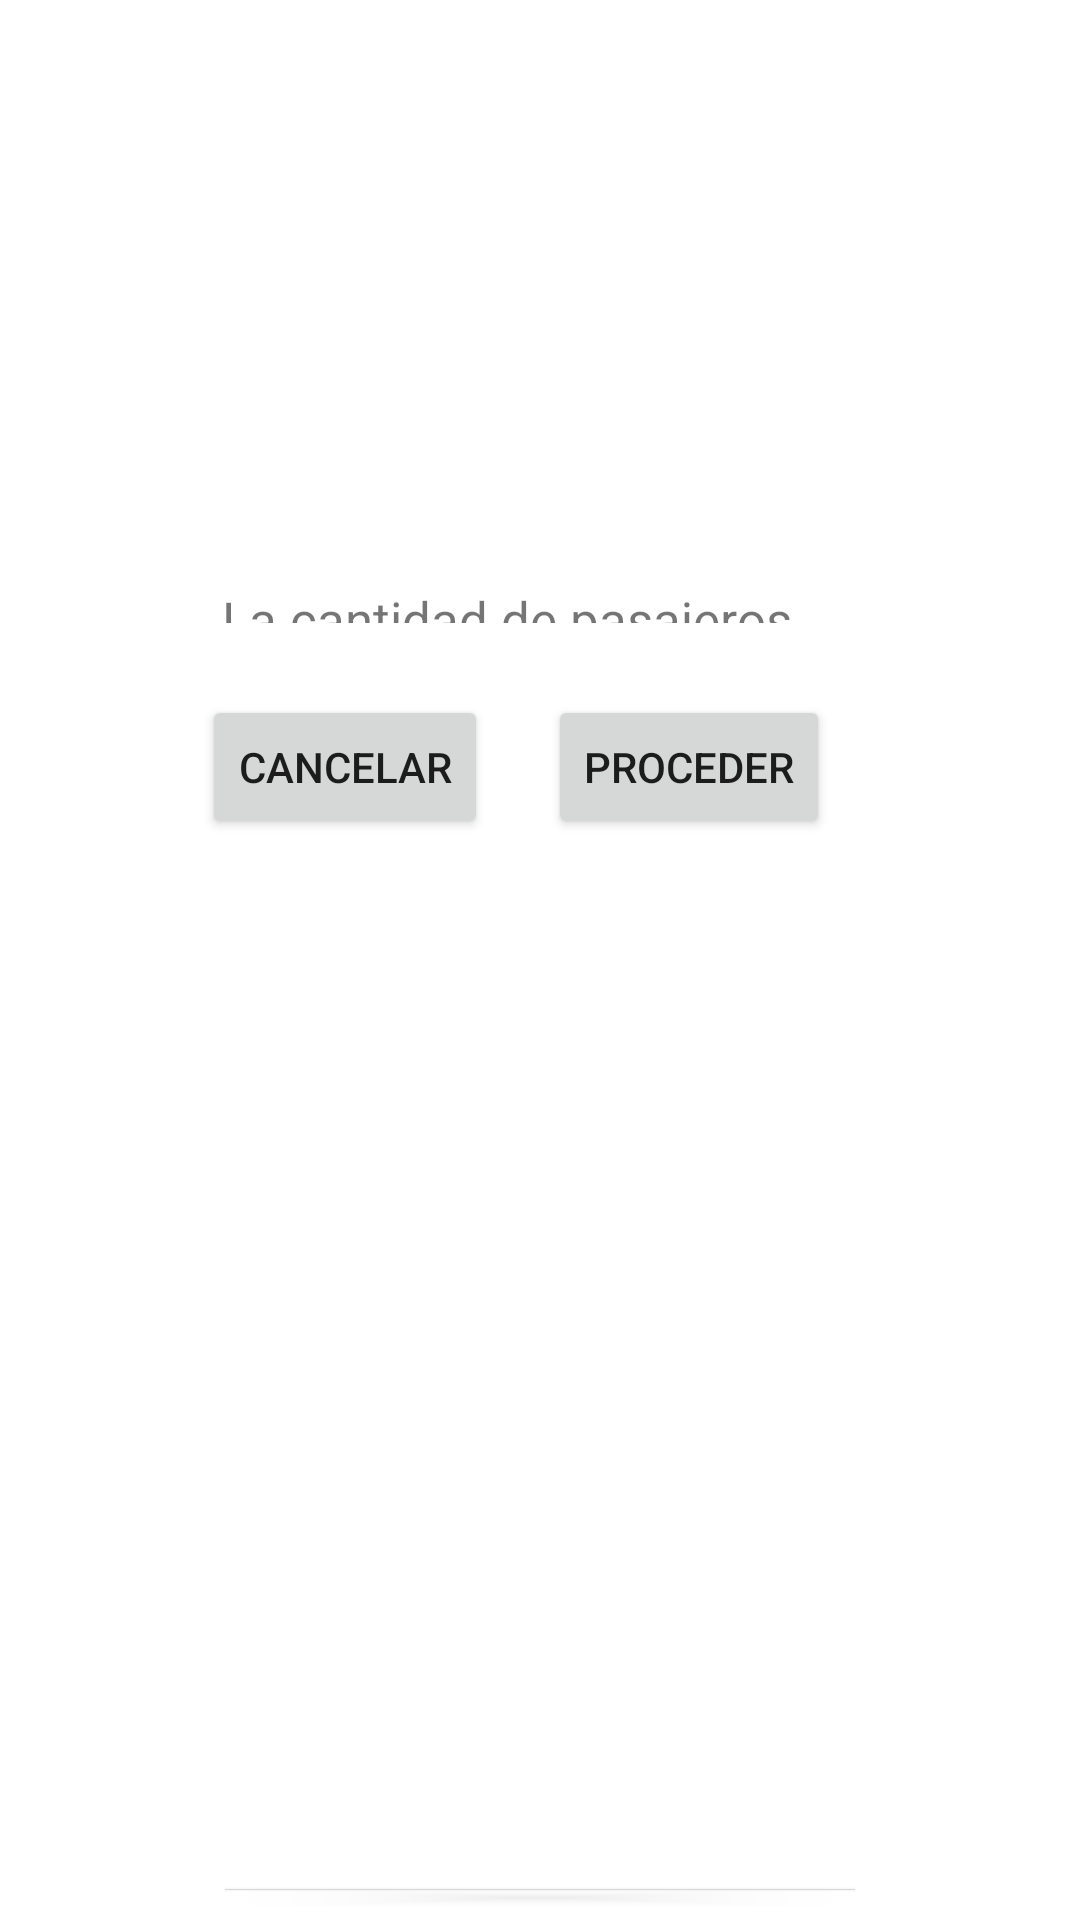

Here is an Android app screen rendered from its layout file. Give the layout XML and the strings, colors and styles it references.
<!-- AndroidManifest.xml: application theme Theme.MyTSSApp -->
<!-- res/layout/pop_up.xml -->
<?xml version="1.0" encoding="utf-8"?>
<androidx.constraintlayout.widget.ConstraintLayout xmlns:android="http://schemas.android.com/apk/res/android"
    xmlns:app="http://schemas.android.com/apk/res-auto"
    xmlns:tools="http://schemas.android.com/tools"
    android:layout_width="match_parent"
    android:layout_height="match_parent">

    <Space
        android:id="@+id/space"
        android:layout_width="0dp"
        android:layout_height="205dp"
        android:layout_marginStart="57dp"
        android:layout_marginTop="158dp"
        android:layout_marginEnd="57dp"
        app:layout_constraintEnd_toEndOf="parent"
        app:layout_constraintStart_toStartOf="parent"
        app:layout_constraintTop_toTopOf="parent" />

    <TextView
        android:id="@+id/textView26"
        android:layout_width="0dp"
        android:layout_height="0dp"
        android:layout_marginStart="74dp"
        android:layout_marginTop="195dp"
        android:layout_marginEnd="74dp"
        android:layout_marginBottom="24dp"
        android:text="La cantidad de pasajeros excede la capacidad de 5, desea solicitar 2 automoviles?"
        android:textSize="17dp"
        app:layout_constraintBottom_toTopOf="@+id/button7"
        app:layout_constraintEnd_toEndOf="parent"
        app:layout_constraintStart_toStartOf="parent"
        app:layout_constraintTop_toTopOf="parent" />

    <Button
        android:id="@+id/button7"
        android:layout_width="wrap_content"
        android:layout_height="wrap_content"
        android:layout_marginEnd="20dp"
        android:layout_marginBottom="344dp"
        android:text="Cancelar"
        app:layout_constraintBottom_toTopOf="@+id/button9"
        app:layout_constraintEnd_toStartOf="@+id/button8"
        app:layout_constraintHorizontal_chainStyle="packed"
        app:layout_constraintStart_toStartOf="parent"
        app:layout_constraintTop_toBottomOf="@+id/textView26" />

    <Button
        android:id="@+id/button8"
        android:layout_width="wrap_content"
        android:layout_height="wrap_content"
        android:layout_marginEnd="16dp"
        android:text="Proceder"
        app:layout_constraintBaseline_toBaselineOf="@+id/button7"
        app:layout_constraintEnd_toEndOf="parent"
        app:layout_constraintStart_toEndOf="@+id/button7" />

    <Button
        android:id="@+id/button9"
        android:layout_width="0dp"
        android:layout_height="0dp"
        android:layout_marginStart="71dp"
        android:layout_marginEnd="71dp"
        android:layout_marginBottom="4dp"
        android:text="Solicitar automovil"
        app:layout_constraintBottom_toBottomOf="parent"
        app:layout_constraintEnd_toEndOf="parent"
        app:layout_constraintStart_toStartOf="parent"
        app:layout_constraintTop_toBottomOf="@+id/button7" />

</androidx.constraintlayout.widget.ConstraintLayout>
<!-- resources referenced by this layout -->
<resources>
  <style name="Theme.MyTSSApp" parent="Theme.MaterialComponents.DayNight.DarkActionBar">
          
          <item name="colorPrimary">@color/purple_500</item>
          <item name="colorPrimaryVariant">@color/purple_700</item>
          <item name="colorOnPrimary">@color/white</item>
          
          <item name="colorSecondary">@color/teal_200</item>
          <item name="colorSecondaryVariant">@color/teal_700</item>
          <item name="colorOnSecondary">@color/black</item>
          
          <item name="android:statusBarColor">?attr/colorPrimaryVariant</item>
          
      </style>
  <color name="purple_500">#00A843</color>
  <color name="purple_700">#FF3700B3</color>
  <color name="white">#FFFFFFFF</color>
  <color name="teal_200">#FF03DAC5</color>
  <color name="teal_700">#FF018786</color>
  <color name="black">#FF000000</color>
</resources>
